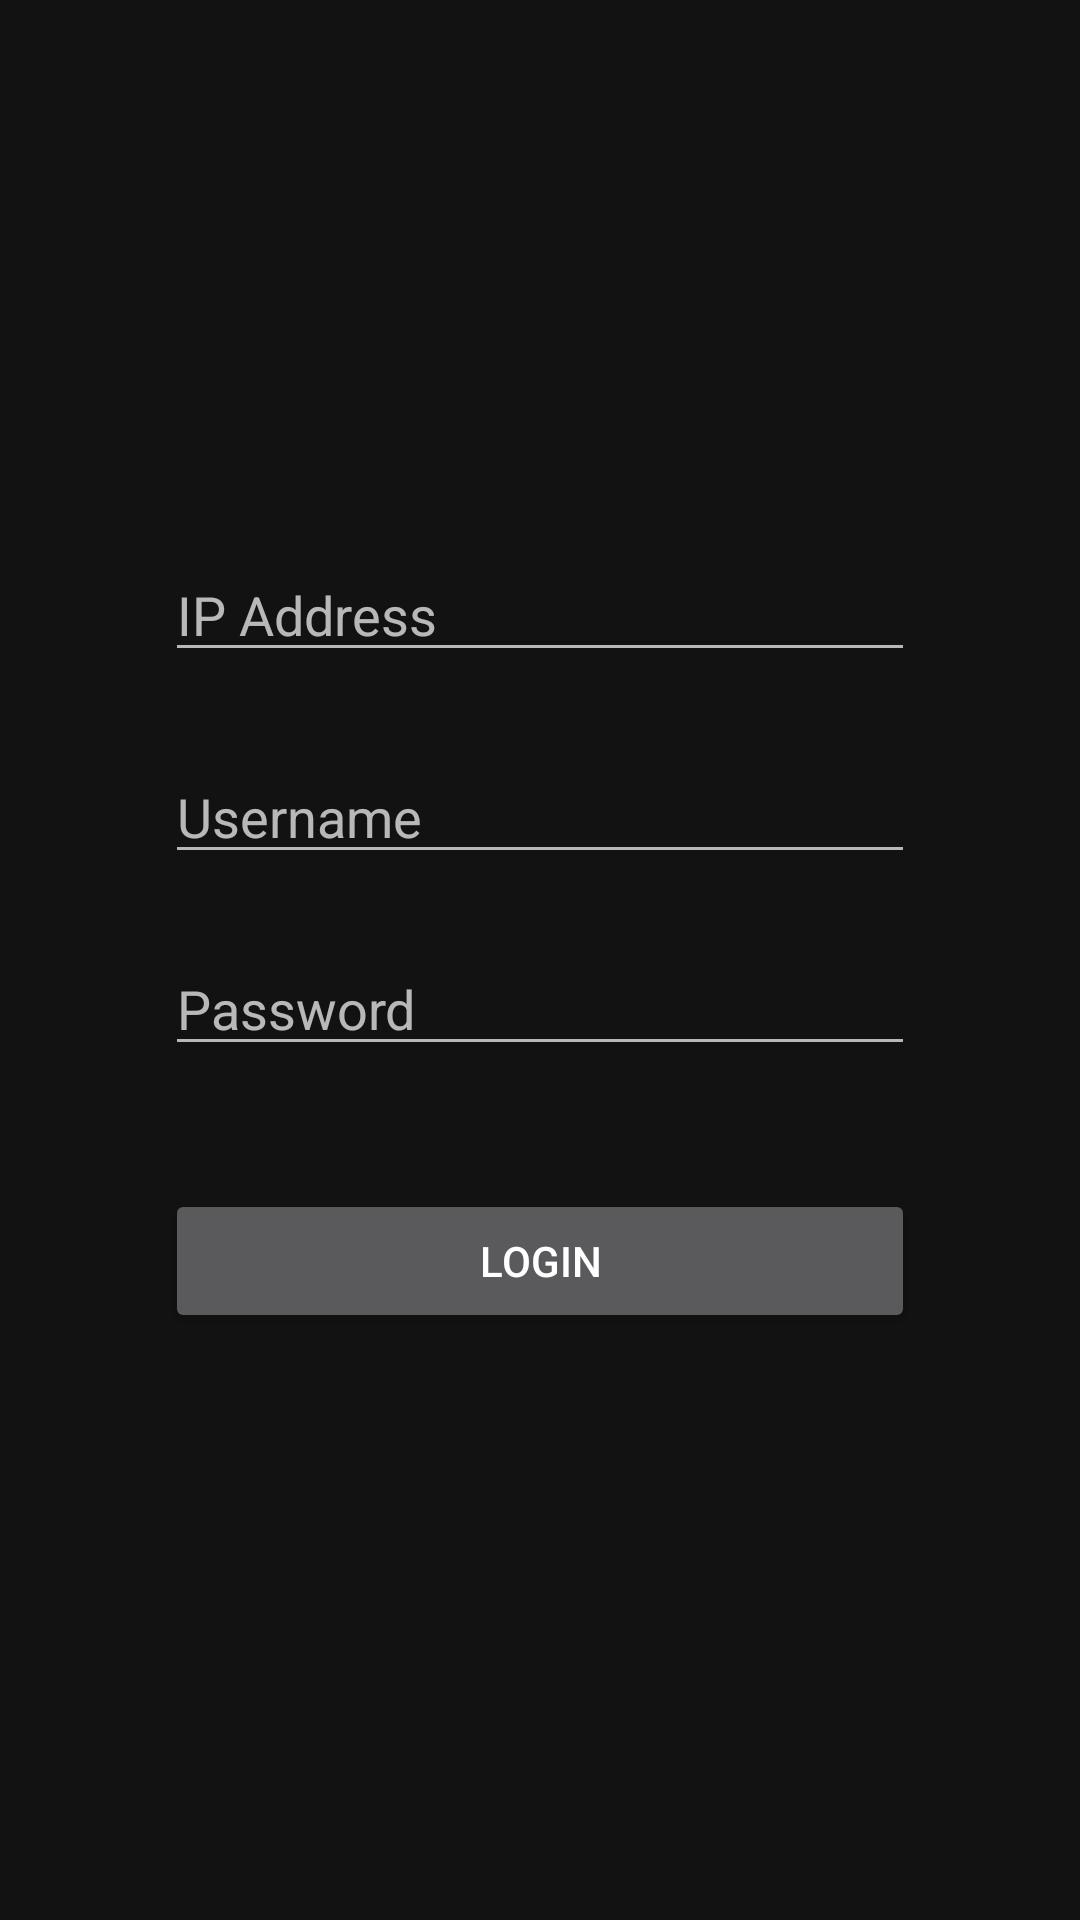

Write the Android layout XML for this screen, with the resource values it uses.
<!-- AndroidManifest.xml: activity theme AppTheme.MyTheme -->
<!-- res/layout/activity_login.xml -->
<?xml version="1.0" encoding="utf-8"?>
<androidx.constraintlayout.widget.ConstraintLayout xmlns:android="http://schemas.android.com/apk/res/android"
    xmlns:app="http://schemas.android.com/apk/res-auto"
    xmlns:tools="http://schemas.android.com/tools"
    android:layout_width="match_parent"
    android:layout_height="match_parent"
    tools:context=".LoginActivity"
    tools:showIn="@layout/activity_login">

    <EditText
        android:id="@+id/txtIP"
        android:layout_width="250dp"
        android:layout_height="wrap_content"
        android:layout_marginLeft="8dp"
        android:layout_marginTop="8dp"
        android:layout_marginRight="8dp"
        android:layout_marginBottom="8dp"
        android:ems="10"
        android:hint="@string/txtIP_hint"
        android:inputType="textPersonName"
        app:layout_constraintBottom_toBottomOf="parent"
        app:layout_constraintHorizontal_bias="0.5"
        app:layout_constraintLeft_toLeftOf="parent"
        app:layout_constraintRight_toRightOf="parent"
        app:layout_constraintTop_toTopOf="parent"
        app:layout_constraintVertical_bias="0.3"/>


    <EditText
        android:id="@+id/txtUsername"
        android:layout_width="250dp"
        android:layout_height="wrap_content"
        android:layout_marginLeft="8dp"
        android:layout_marginTop="8dp"
        android:layout_marginRight="8dp"
        android:layout_marginBottom="8dp"
        android:ems="10"
        android:hint="@string/txtUsername_hint"
        android:inputType="textPersonName"
        app:layout_constraintBottom_toBottomOf="parent"
        app:layout_constraintHorizontal_bias="0.5"
        app:layout_constraintLeft_toLeftOf="parent"
        app:layout_constraintRight_toRightOf="parent"
        app:layout_constraintTop_toBottomOf="@+id/txtIP"
        app:layout_constraintVertical_bias="0.05" />

    <EditText
        android:id="@+id/txtPassword"
        android:layout_width="250dp"
        android:layout_height="wrap_content"
        android:layout_marginLeft="8dp"
        android:layout_marginTop="8dp"
        android:layout_marginRight="8dp"
        android:layout_marginBottom="8dp"
        android:ems="10"
        android:hint="@string/txtPassword_hint"
        android:inputType="textPassword"
        app:layout_constraintBottom_toBottomOf="parent"
        app:layout_constraintHorizontal_bias="0.5"
        app:layout_constraintLeft_toLeftOf="parent"
        app:layout_constraintRight_toRightOf="parent"
        app:layout_constraintTop_toBottomOf="@+id/txtUsername"
        app:layout_constraintVertical_bias="0.05" />

    <Button
        android:id="@+id/btnLogin"
        android:layout_width="250dp"
        android:layout_height="wrap_content"
        android:layout_marginLeft="8dp"
        android:layout_marginTop="8dp"
        android:layout_marginRight="8dp"
        android:layout_marginBottom="8dp"
        android:text="@string/btnLogin_text"
        android:onClick="btnLogin_onClick"
        app:layout_constraintBottom_toBottomOf="parent"
        app:layout_constraintLeft_toLeftOf="parent"
        app:layout_constraintRight_toRightOf="parent"
        app:layout_constraintTop_toBottomOf="@+id/txtPassword"
        app:layout_constraintVertical_bias="0.15" />

</androidx.constraintlayout.widget.ConstraintLayout>
<!-- resources referenced by this layout -->
<resources>
  <string name="btnLogin_text">Login</string>
  <string name="txtIP_hint">IP Address</string>
  <string name="txtPassword_hint">Password</string>
  <string name="txtUsername_hint">Username</string>
  <style name="AppTheme.MyTheme">
          <item name="android:windowFullscreen">true</item>
      </style>
</resources>
